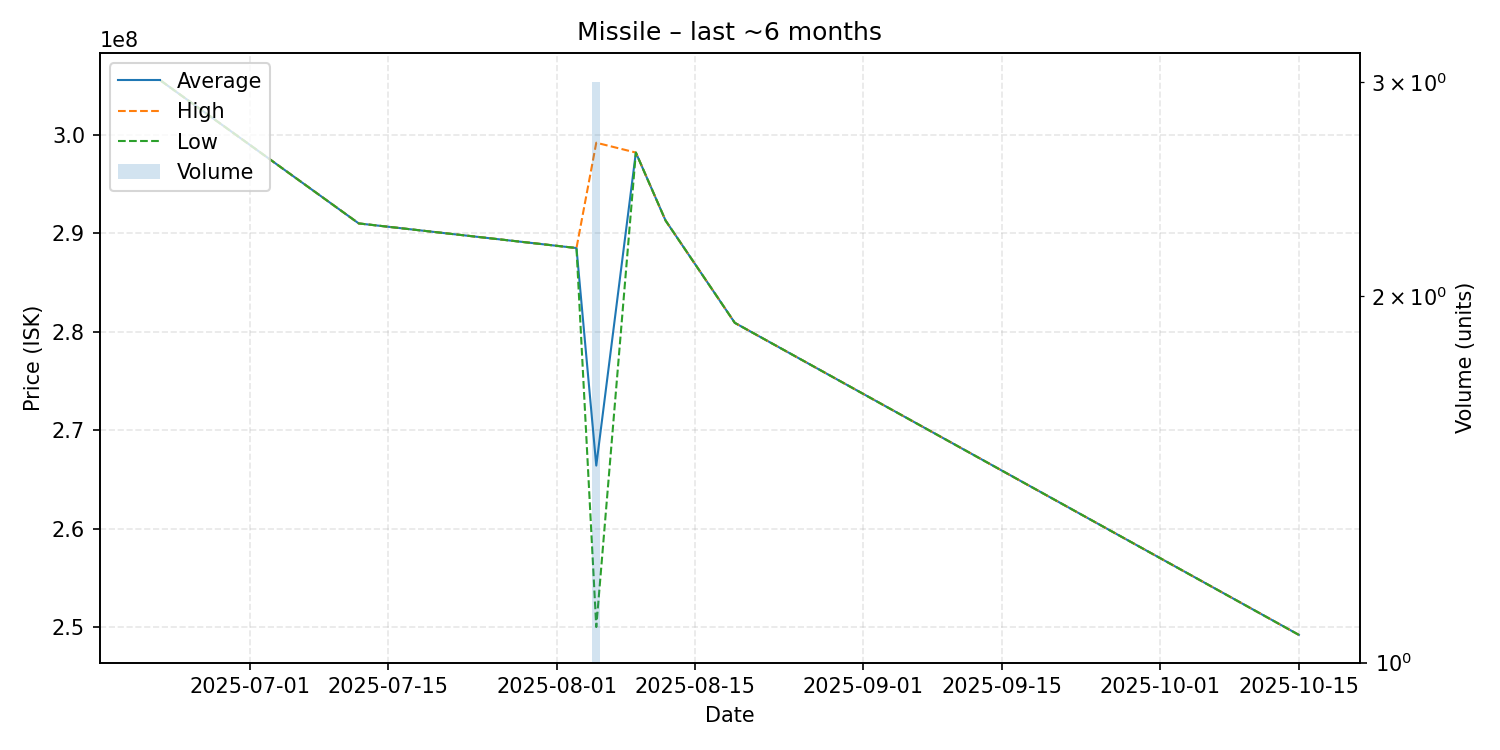

The table this chart was drawn from, first rows:
date, average, highest, lowest, order_count, volume
2025-06-22, 305500000, 305500000, 305500000, 1, 1
2025-07-12, 291000000, 291000000, 291000000, 1, 1
2025-08-03, 288500000, 288500000, 288500000, 1, 1
2025-08-05, 266400000, 299200000, 250000000, 3, 3
2025-08-09, 298200000, 298200000, 298200000, 1, 1
2025-08-12, 291300000, 291300000, 291300000, 1, 1
2025-08-19, 280900000, 280900000, 280900000, 1, 1
2025-10-15, 249200000, 249200000, 249200000, 1, 1
